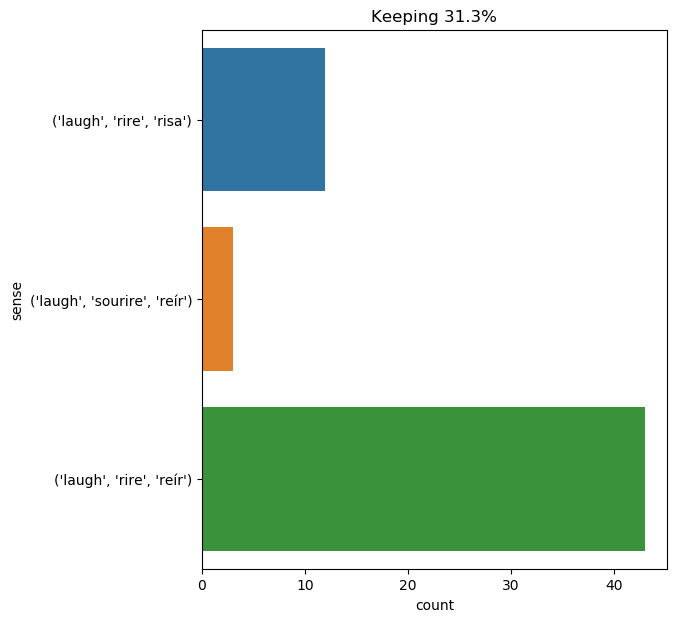

The table this chart was drawn from, first rows:
text, ind, sense, label
hallward amused himself with watching th…, 75, ('laugh', 'rire', 'reír'), 0
the woman gave a bitter laugh . " little…, 5, ('laugh', 'rire', 'risa'), 1
the young men burst into a laugh , and a…, 6, ('laugh', 'rire', 'risa'), 1
" you must introduce me now , " cried lo…, 12, ('laugh', 'rire', 'reír'), 0
" i am rubbing , " replied herbert , lau…, 9, ('laugh', 'rire', 'reír'), 0
" that is very horrid to her , and not v…, 19, ('laugh', 'rire', 'reír'), 0
dorian hesitated for a moment . then he …, 13, ('laugh', 'rire', 'reír'), 0
" what can it matter ? " cried dorian gr…, 11, ('laugh', 'rire', 'reír'), 0
porthos did not feel the ridicule of thi…, 21, ('laugh', 'rire', 'reír'), 0
he laughed . " lady narborough , " he wh…, 1, ('laugh', 'rire', 'reír'), 0
" not look at my own work ! you are not …, 25, ('laugh', 'rire', 'reír'), 0
would she laugh ? would she take it as a…, 2, ('laugh', 'rire', 'reír'), 0
dorian gray laughed and shook his head ., 2, ('laugh', 'rire', 'reír'), 0
" is it true , " said candide , " that t…, 17, ('laugh', 'rire', 'reír'), 0
she laughed . " i have still the mask . …, 1, ('laugh', 'rire', 'reír'), 0
she laughed again . her teeth showed lik…, 1, ('laugh', 'rire', 'reír'), 0
d’artagnan at first took these weapons f…, 49, ('laugh', 'rire', 'reír'), 0
" and weep over a faithless florizel , "…, 13, ('laugh', 'rire', 'reír'), 0
with the first rays of day their tongues…, 32, ('laugh', 'rire', 'reír'), 0
" bah ! be satisfied , " said d’artagnan…, 10, ('laugh', 'rire', 'reír'), 0
" my faith ! " said the young man , laug…, 10, ('laugh', 'rire', 'reír'), 0
" ah , may you be a true prophet ! " sai…, 14, ('laugh', 'rire', 'reír'), 0
dorian rose up from the piano and passed…, 74, ('laugh', 'rire', 'reír'), 0
a laugh ran round the table ., 1, ('laugh', 'rire', 'risa'), 1
i thought no more of mrs . fairfax ; i t…, 19, ('laugh', 'rire', 'risa'), 1
" you think so ? " he laughed again ., 7, ('laugh', 'rire', 'reír'), 0
lord henry laughed and rose . " i am goi…, 2, ('laugh', 'sourire', 'reír'), 2
" but you heard an odd laugh ? you have …, 6, ('laugh', 'rire', 'risa'), 1
" but you heard an odd laugh ? you have …, 12, ('laugh', 'rire', 'risa'), 1
" yes , sir : there is a woman who sews …, 16, ('laugh', 'rire', 'reír'), 0
" i am afraid i must be going , " exclai…, 22, ('laugh', 'rire', 'risa'), 1
" and yet , " said d’artagnan , laughing…, 8, ('laugh', 'rire', 'reír'), 0
there was something about him , harry , …, 20, ('laugh', 'rire', 'reír'), 0
there was something about him , harry , …, 85, ('laugh', 'rire', 'reír'), 0
" i did , " said i , dropping my voice ,…, 51, ('laugh', 'rire', 'risa'), 1
" indeed ! is it possible to insult you …, 16, ('laugh', 'rire', 'reír'), 0
" how horrid you are ! she is all the gr…, 26, ('laugh', 'rire', 'reír'), 0
" ah , if you laugh , if you doubt me , …, 5, ('laugh', 'rire', 'reír'), 0
the laugh was repeated in its low , syll…, 1, ('laugh', 'rire', 'risa'), 1
when thus alone , i not unfrequently hea…, 48, ('laugh', 'rire', 'risa'), 1
" do n’t laugh , my friend ! " cried d’a…, 3, ('laugh', 'rire', 'reír'), 0
" do n’t laugh , my friend ! " cried d’a…, 20, ('laugh', 'rire', 'reír'), 0
the three friends looked at one another …, 8, ('laugh', 'rire', 'reír'), 0
" so , " replied de winter , laughing , …, 8, ('laugh', 'rire', 'reír'), 0
" i hope so , " said his hostess , laugh…, 10, ('laugh', 'rire', 'reír'), 0
and at these words lord de winter passed…, 20, ('laugh', 'rire', 'reír'), 0
the traveller waited and watched for som…, 13, ('laugh', 'rire', 'reír'), 0
" you are laughing , " cried the sailor …, 3, ('laugh', 'rire', 'reír'), 0
i laughed at him as he said this ., 1, ('laugh', 'sourire', 'reír'), 2
" good god ! " cried he , laughing , " i…, 8, ('laugh', 'rire', 'reír'), 0
alice thought the whole thing very absur…, 20, ('laugh', 'rire', 'reír'), 0
" i know you will laugh at me , " he rep…, 5, ('laugh', 'rire', 'reír'), 0
dorian gray laughed , and tossed his hea…, 2, ('laugh', 'sourire', 'reír'), 2
dorian walked to the door with a look of…, 23, ('laugh', 'rire', 'risa'), 1
and the young man , delighted with his j…, 12, ('laugh', 'rire', 'reír'), 0
" oh , porthos ’s duchess is dressed by …, 18, ('laugh', 'rire', 'reír'), 0
" a woman of mark ! " said porthos , wit…, 13, ('laugh', 'rire', 'risa'), 1
he laughed at my bewildered expression ., 1, ('laugh', 'rire', 'reír'), 0
